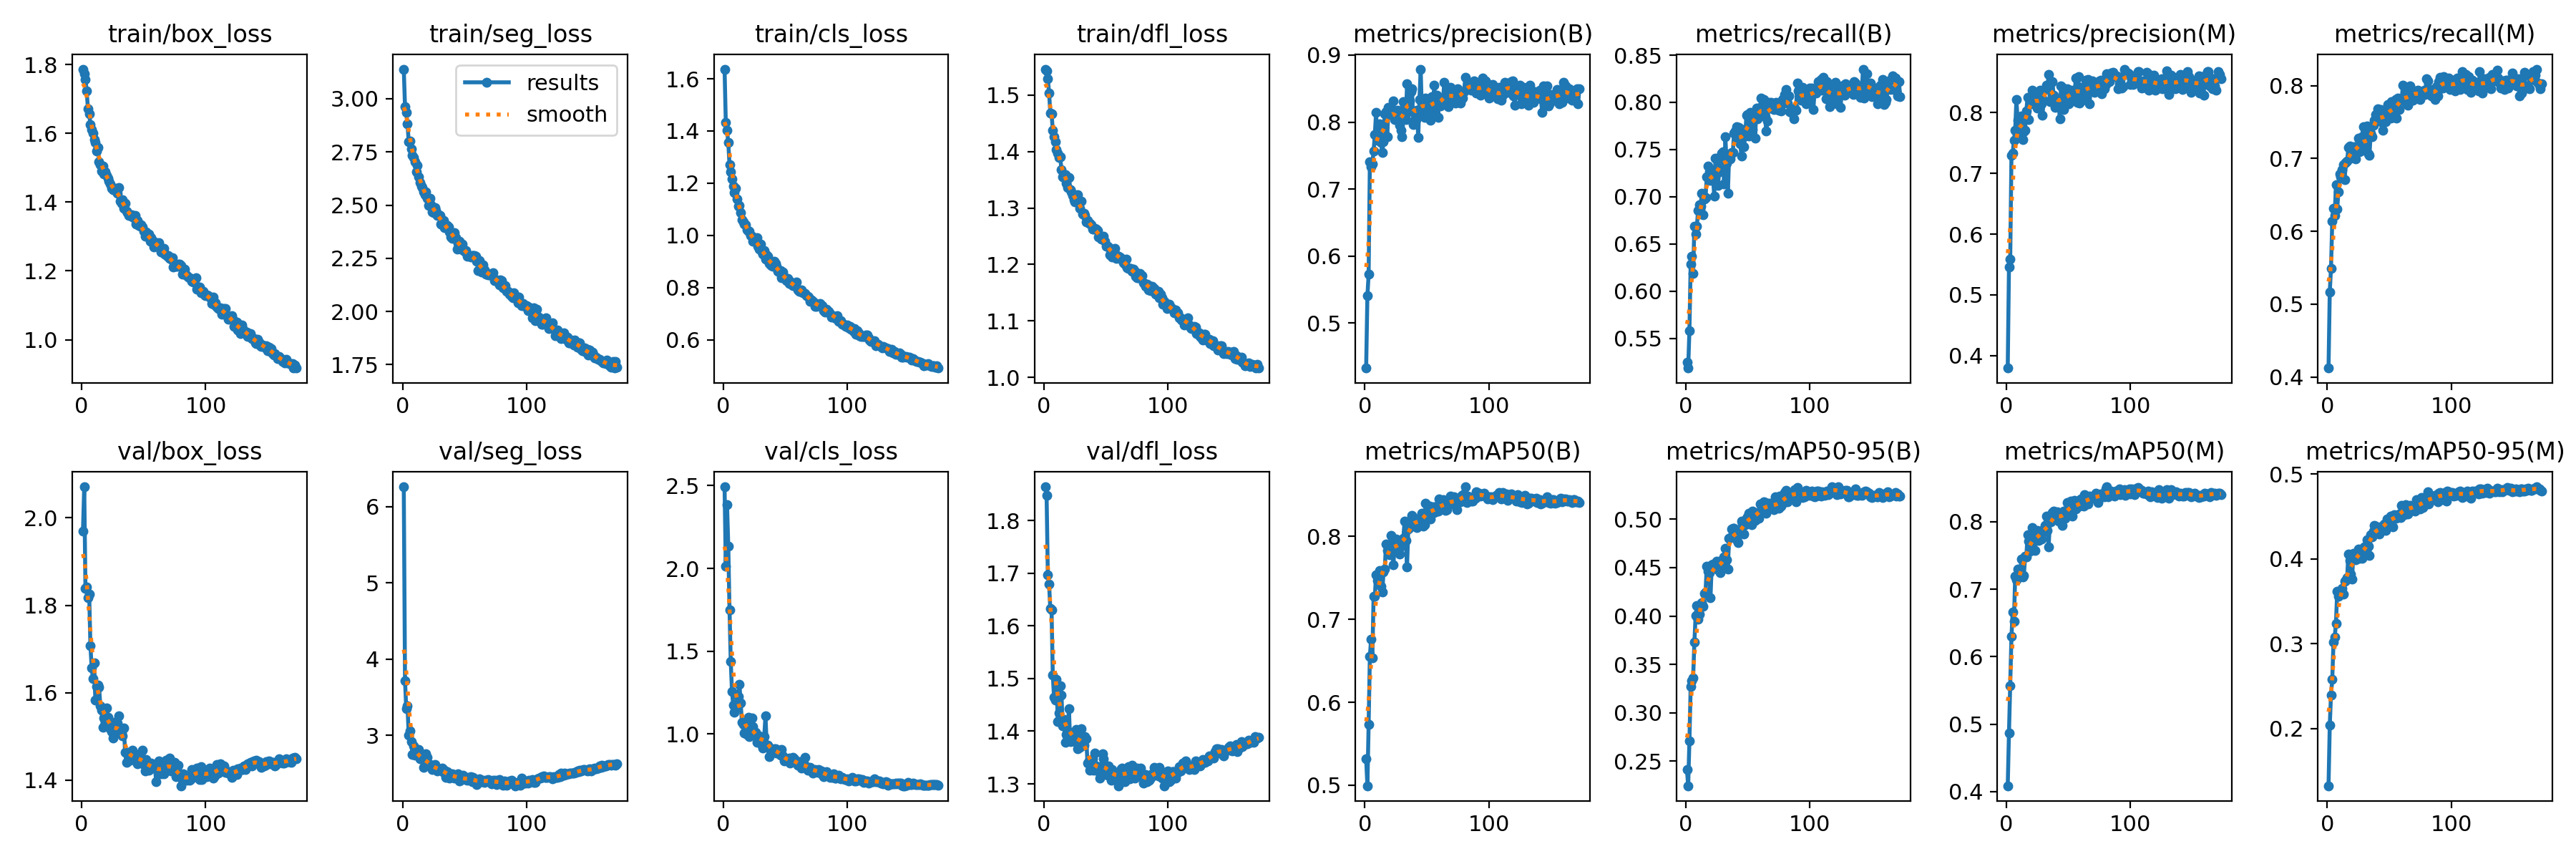

Values plotted in this chart, from the file beside it:
epoch, time, train/box_loss, train/seg_loss, train/cls_loss, train/dfl_loss, metrics/precision(B), metrics/recall(B), metrics/mAP50(B), metrics/mAP50-95(B), metrics/precision(M), metrics/recall(M), metrics/mAP50(M), metrics/mAP50-95(M), val/box_loss, val/seg_loss, val/cls_loss, val/dfl_loss, lr/pg0, lr/pg1, lr/pg2
1, 59.23, 1.787, 3.139, 1.637, 1.546, 0.4329, 0.5252, 0.5316, 0.2411, 0.3796, 0.4122, 0.4088, 0.1324, 1.97, 6.259, 2.492, 1.864, 0.06789, 0.000993, 0.000993
2, 108.3, 1.773, 2.964, 1.432, 1.542, 0.5407, 0.5186, 0.4994, 0.2246, 0.546, 0.517, 0.4873, 0.2038, 2.071, 3.72, 2.011, 1.848, 0.03556, 0.001993, 0.001993
3, 157.3, 1.758, 2.935, 1.402, 1.529, 0.5725, 0.5584, 0.5733, 0.2712, 0.5588, 0.5493, 0.5567, 0.2397, 1.839, 3.347, 2.385, 1.698, 0.003227, 0.002992, 0.002992
4, 206.1, 1.723, 2.882, 1.355, 1.504, 0.7406, 0.6285, 0.6556, 0.3272, 0.7297, 0.6137, 0.6298, 0.2576, 1.842, 3.386, 2.133, 1.679, 0.002998, 0.002998, 0.002998
5, 254.9, 1.672, 2.798, 1.271, 1.468, 0.7329, 0.6372, 0.6762, 0.333, 0.7327, 0.632, 0.6665, 0.3014, 1.817, 3.004, 1.747, 1.633, 0.002997, 0.002997, 0.002997
6, 303.6, 1.658, 2.801, 1.244, 1.467, 0.738, 0.6191, 0.6539, 0.3364, 0.7543, 0.6222, 0.652, 0.3076, 1.826, 3.062, 1.436, 1.63, 0.002995, 0.002995, 0.002995
7, 352.3, 1.626, 2.763, 1.217, 1.437, 0.7564, 0.6687, 0.7276, 0.3729, 0.7708, 0.664, 0.7189, 0.3241, 1.707, 2.915, 1.256, 1.506, 0.002993, 0.002993, 0.002993
8, 400.9, 1.611, 2.733, 1.189, 1.427, 0.781, 0.6602, 0.7275, 0.4003, 0.821, 0.6308, 0.7143, 0.3619, 1.658, 2.751, 1.174, 1.465, 0.002991, 0.002991, 0.002991
9, 449.7, 1.601, 2.723, 1.164, 1.417, 0.8143, 0.6685, 0.7536, 0.4108, 0.7874, 0.6547, 0.7293, 0.3561, 1.632, 2.867, 1.132, 1.459, 0.002988, 0.002988, 0.002988
10, 498.3, 1.581, 2.704, 1.18, 1.404, 0.7725, 0.6856, 0.7466, 0.3968, 0.7606, 0.6789, 0.724, 0.3584, 1.668, 2.744, 1.179, 1.498, 0.002985, 0.002985, 0.002985
11, 546.9, 1.573, 2.656, 1.14, 1.396, 0.7881, 0.6917, 0.7444, 0.4022, 0.777, 0.6751, 0.7209, 0.3605, 1.582, 2.747, 1.16, 1.419, 0.002982, 0.002982, 0.002982
12, 595.4, 1.549, 2.686, 1.113, 1.389, 0.7977, 0.6904, 0.7589, 0.4098, 0.7942, 0.685, 0.7446, 0.3649, 1.614, 2.75, 1.227, 1.434, 0.002978, 0.002978, 0.002978
13, 644.4, 1.559, 2.634, 1.115, 1.39, 0.7694, 0.7035, 0.7395, 0.4135, 0.7555, 0.6912, 0.718, 0.3581, 1.618, 2.817, 1.301, 1.486, 0.002974, 0.002974, 0.002974
14, 693.1, 1.518, 2.605, 1.086, 1.367, 0.7542, 0.6808, 0.7327, 0.4098, 0.7681, 0.6712, 0.7199, 0.3733, 1.612, 2.696, 1.189, 1.469, 0.002969, 0.002969, 0.002969
15, 741.8, 1.51, 2.59, 1.059, 1.356, 0.7711, 0.6973, 0.7572, 0.4233, 0.7711, 0.6947, 0.7483, 0.3746, 1.57, 2.722, 1.07, 1.41, 0.002964, 0.002964, 0.002964
16, 790.4, 1.491, 2.584, 1.051, 1.354, 0.8127, 0.6992, 0.7604, 0.4247, 0.8023, 0.6964, 0.748, 0.3775, 1.561, 2.699, 1.057, 1.423, 0.002959, 0.002959, 0.002959
17, 839.1, 1.505, 2.562, 1.044, 1.359, 0.8156, 0.7215, 0.7908, 0.4517, 0.8248, 0.7147, 0.7804, 0.4053, 1.521, 2.584, 1.004, 1.378, 0.002953, 0.002953, 0.002953
18, 887.9, 1.483, 2.549, 1.04, 1.344, 0.7782, 0.7329, 0.7829, 0.4464, 0.7887, 0.7169, 0.7712, 0.3979, 1.541, 2.65, 1.013, 1.394, 0.002947, 0.002947, 0.002947
19, 936.3, 1.488, 2.562, 1.022, 1.337, 0.8214, 0.7264, 0.7897, 0.4447, 0.8196, 0.7006, 0.7564, 0.3817, 1.547, 2.763, 0.9965, 1.401, 0.002941, 0.002941, 0.002941
20, 984.9, 1.478, 2.534, 1.016, 1.354, 0.8108, 0.7176, 0.7784, 0.4189, 0.8147, 0.7059, 0.7615, 0.3762, 1.566, 2.717, 1.102, 1.443, 0.002934, 0.002934, 0.002934
21, 1033, 1.469, 2.498, 1.017, 1.332, 0.8206, 0.7238, 0.8012, 0.453, 0.8364, 0.7166, 0.791, 0.4067, 1.544, 2.605, 0.9842, 1.381, 0.002927, 0.002927, 0.002927
22, 1082, 1.462, 2.531, 0.9983, 1.328, 0.8135, 0.7224, 0.7921, 0.4537, 0.8174, 0.7115, 0.7785, 0.4003, 1.536, 2.622, 1.015, 1.393, 0.00292, 0.00292, 0.00292
23, 1131, 1.453, 2.5, 0.9966, 1.323, 0.8314, 0.7006, 0.7655, 0.4503, 0.8324, 0.6993, 0.7573, 0.3993, 1.518, 2.602, 1.098, 1.386, 0.002912, 0.002912, 0.002912
24, 1179, 1.441, 2.467, 0.9772, 1.314, 0.8037, 0.7407, 0.7929, 0.4536, 0.8177, 0.7176, 0.7775, 0.4042, 1.511, 2.557, 1.045, 1.383, 0.002904, 0.002904, 0.002904
25, 1228, 1.436, 2.465, 0.9801, 1.311, 0.8035, 0.7296, 0.7966, 0.4569, 0.8077, 0.7284, 0.787, 0.4116, 1.496, 2.59, 0.9921, 1.381, 0.002896, 0.002896, 0.002896
26, 1277, 1.436, 2.49, 0.9804, 1.314, 0.818, 0.7117, 0.7873, 0.4476, 0.8111, 0.7092, 0.7725, 0.4009, 1.533, 2.619, 1.011, 1.404, 0.002887, 0.002887, 0.002887
27, 1325, 1.44, 2.474, 0.9916, 1.323, 0.8055, 0.7262, 0.7918, 0.4566, 0.8368, 0.7103, 0.7819, 0.4094, 1.51, 2.572, 0.9485, 1.367, 0.002878, 0.002878, 0.002878
28, 1373, 1.43, 2.451, 0.9593, 1.309, 0.7954, 0.7426, 0.7788, 0.4451, 0.8146, 0.7302, 0.7746, 0.4003, 1.513, 2.534, 0.9706, 1.393, 0.002868, 0.002868, 0.002868
29, 1422, 1.426, 2.454, 0.9463, 1.3, 0.7876, 0.7462, 0.7882, 0.4514, 0.7951, 0.7442, 0.7873, 0.4116, 1.531, 2.558, 0.9873, 1.37, 0.002859, 0.002859, 0.002859
30, 1470, 1.443, 2.452, 0.9665, 1.311, 0.7785, 0.7474, 0.7961, 0.4517, 0.8198, 0.7152, 0.7863, 0.4138, 1.547, 2.564, 0.9641, 1.405, 0.002849, 0.002849, 0.002849
31, 1519, 1.402, 2.411, 0.9377, 1.289, 0.8308, 0.7133, 0.7982, 0.4613, 0.8375, 0.7173, 0.7944, 0.4109, 1.514, 2.55, 0.9311, 1.373, 0.002838, 0.002838, 0.002838
32, 1567, 1.397, 2.407, 0.9295, 1.291, 0.8251, 0.7633, 0.8184, 0.4696, 0.8444, 0.7446, 0.8078, 0.4224, 1.509, 2.576, 0.9173, 1.374, 0.002827, 0.002827, 0.002827
33, 1616, 1.408, 2.428, 0.9411, 1.287, 0.8034, 0.7353, 0.7954, 0.4585, 0.8398, 0.706, 0.7875, 0.4146, 1.502, 2.512, 0.9836, 1.39, 0.002816, 0.002816, 0.002816
34, 1664, 1.382, 2.395, 0.9101, 1.275, 0.857, 0.7036, 0.7637, 0.4487, 0.8622, 0.7042, 0.7631, 0.4042, 1.52, 2.544, 1.111, 1.386, 0.002805, 0.002805, 0.002805
35, 1713, 1.397, 2.406, 0.9257, 1.278, 0.8157, 0.7421, 0.8093, 0.4803, 0.8175, 0.7344, 0.8002, 0.4285, 1.463, 2.446, 0.929, 1.34, 0.002793, 0.002793, 0.002793
36, 1761, 1.373, 2.404, 0.9193, 1.272, 0.8316, 0.7402, 0.8108, 0.481, 0.8489, 0.7299, 0.8001, 0.4262, 1.441, 2.521, 0.9329, 1.343, 0.002781, 0.002781, 0.002781
37, 1810, 1.369, 2.399, 0.8922, 1.272, 0.8452, 0.7471, 0.8206, 0.49, 0.8507, 0.7459, 0.8134, 0.4328, 1.464, 2.503, 0.8632, 1.326, 0.002769, 0.002769, 0.002769
38, 1858, 1.362, 2.376, 0.886, 1.27, 0.8492, 0.7467, 0.8251, 0.4907, 0.8288, 0.7529, 0.816, 0.4394, 1.459, 2.443, 0.9031, 1.337, 0.002756, 0.002756, 0.002756
39, 1907, 1.362, 2.349, 0.8842, 1.262, 0.7966, 0.7671, 0.8141, 0.4905, 0.8081, 0.7601, 0.8085, 0.4382, 1.445, 2.474, 0.9123, 1.348, 0.002743, 0.002743, 0.002743
40, 1955, 1.363, 2.344, 0.8806, 1.263, 0.7995, 0.7695, 0.822, 0.4866, 0.8124, 0.7559, 0.8108, 0.4326, 1.45, 2.494, 0.8881, 1.327, 0.00273, 0.00273, 0.00273
41, 2004, 1.356, 2.361, 0.9004, 1.264, 0.8035, 0.7745, 0.8193, 0.4785, 0.8193, 0.7678, 0.8142, 0.4329, 1.469, 2.475, 0.9133, 1.359, 0.002716, 0.002716, 0.002716
42, 2052, 1.355, 2.37, 0.8934, 1.262, 0.8178, 0.7615, 0.8107, 0.4761, 0.8194, 0.7542, 0.8008, 0.4294, 1.463, 2.445, 0.9111, 1.333, 0.002703, 0.002703, 0.002703
43, 2100, 1.36, 2.349, 0.8817, 1.26, 0.7768, 0.7737, 0.8151, 0.4847, 0.7897, 0.7673, 0.8098, 0.4358, 1.451, 2.448, 0.8869, 1.324, 0.002688, 0.002688, 0.002688
44, 2149, 1.336, 2.295, 0.8622, 1.249, 0.8339, 0.7557, 0.8166, 0.4858, 0.8438, 0.75, 0.8067, 0.4385, 1.446, 2.469, 0.8954, 1.326, 0.002674, 0.002674, 0.002674
45, 2197, 1.347, 2.319, 0.8602, 1.25, 0.879, 0.7432, 0.8185, 0.4984, 0.8415, 0.7383, 0.7939, 0.4366, 1.437, 2.495, 0.8907, 1.31, 0.002659, 0.002659, 0.002659
46, 2246, 1.333, 2.331, 0.8644, 1.245, 0.8113, 0.7716, 0.8279, 0.4949, 0.8051, 0.763, 0.8159, 0.4416, 1.445, 2.404, 0.8711, 1.323, 0.002644, 0.002644, 0.002644
47, 2294, 1.331, 2.292, 0.8389, 1.247, 0.826, 0.7533, 0.8125, 0.4846, 0.8274, 0.7506, 0.8053, 0.4337, 1.457, 2.426, 0.9058, 1.357, 0.002629, 0.002629, 0.002629
48, 2343, 1.334, 2.317, 0.8588, 1.25, 0.807, 0.7644, 0.8138, 0.4941, 0.8197, 0.7612, 0.813, 0.4471, 1.445, 2.419, 0.8673, 1.348, 0.002613, 0.002613, 0.002613
49, 2391, 1.327, 2.29, 0.8392, 1.241, 0.836, 0.7866, 0.8404, 0.5012, 0.8386, 0.7738, 0.828, 0.4451, 1.469, 2.48, 0.8398, 1.334, 0.002598, 0.002598, 0.002598
50, 2440, 1.315, 2.284, 0.8377, 1.232, 0.8083, 0.7868, 0.8294, 0.5023, 0.814, 0.7713, 0.8171, 0.4461, 1.436, 2.434, 0.8452, 1.327, 0.002581, 0.002581, 0.002581
51, 2488, 1.3, 2.285, 0.8256, 1.232, 0.8335, 0.7647, 0.8313, 0.5058, 0.8305, 0.7558, 0.821, 0.4506, 1.421, 2.417, 0.8418, 1.316, 0.002565, 0.002565, 0.002565
52, 2537, 1.312, 2.261, 0.8337, 1.231, 0.8183, 0.7891, 0.8367, 0.4976, 0.8372, 0.7782, 0.8306, 0.4506, 1.446, 2.411, 0.8366, 1.333, 0.002548, 0.002548, 0.002548
53, 2585, 1.302, 2.265, 0.817, 1.218, 0.8024, 0.7769, 0.8209, 0.4946, 0.8191, 0.7566, 0.8081, 0.4382, 1.441, 2.453, 0.8561, 1.324, 0.002532, 0.002532, 0.002532
54, 2634, 1.308, 2.262, 0.8245, 1.223, 0.838, 0.7712, 0.8307, 0.5083, 0.8361, 0.7648, 0.8251, 0.4519, 1.422, 2.424, 0.8251, 1.306, 0.002514, 0.002514, 0.002514
55, 2682, 1.287, 2.257, 0.8122, 1.213, 0.8304, 0.7891, 0.8361, 0.5039, 0.8344, 0.7812, 0.8318, 0.448, 1.433, 2.462, 0.8476, 1.328, 0.002497, 0.002497, 0.002497
56, 2731, 1.297, 2.264, 0.8083, 1.223, 0.8548, 0.7619, 0.8288, 0.4991, 0.8573, 0.7557, 0.8191, 0.4487, 1.439, 2.396, 0.859, 1.322, 0.002479, 0.002479, 0.002479
57, 2779, 1.289, 2.264, 0.8098, 1.229, 0.8117, 0.7941, 0.8293, 0.5048, 0.817, 0.7834, 0.8222, 0.449, 1.428, 2.447, 0.8516, 1.313, 0.002462, 0.002462, 0.002462
58, 2827, 1.269, 2.262, 0.8065, 1.211, 0.8406, 0.7829, 0.8369, 0.5068, 0.8589, 0.7672, 0.8245, 0.4531, 1.435, 2.406, 0.8272, 1.32, 0.002443, 0.002443, 0.002443
59, 2876, 1.284, 2.26, 0.8214, 1.216, 0.8065, 0.7921, 0.8304, 0.5013, 0.8152, 0.7819, 0.8235, 0.4492, 1.435, 2.416, 0.8276, 1.317, 0.002425, 0.002425, 0.002425
60, 2924, 1.281, 2.237, 0.7916, 1.215, 0.8365, 0.7946, 0.8451, 0.516, 0.8412, 0.7809, 0.8338, 0.4631, 1.396, 2.356, 0.8125, 1.296, 0.002407, 0.002407, 0.002407
... 113 more rows
